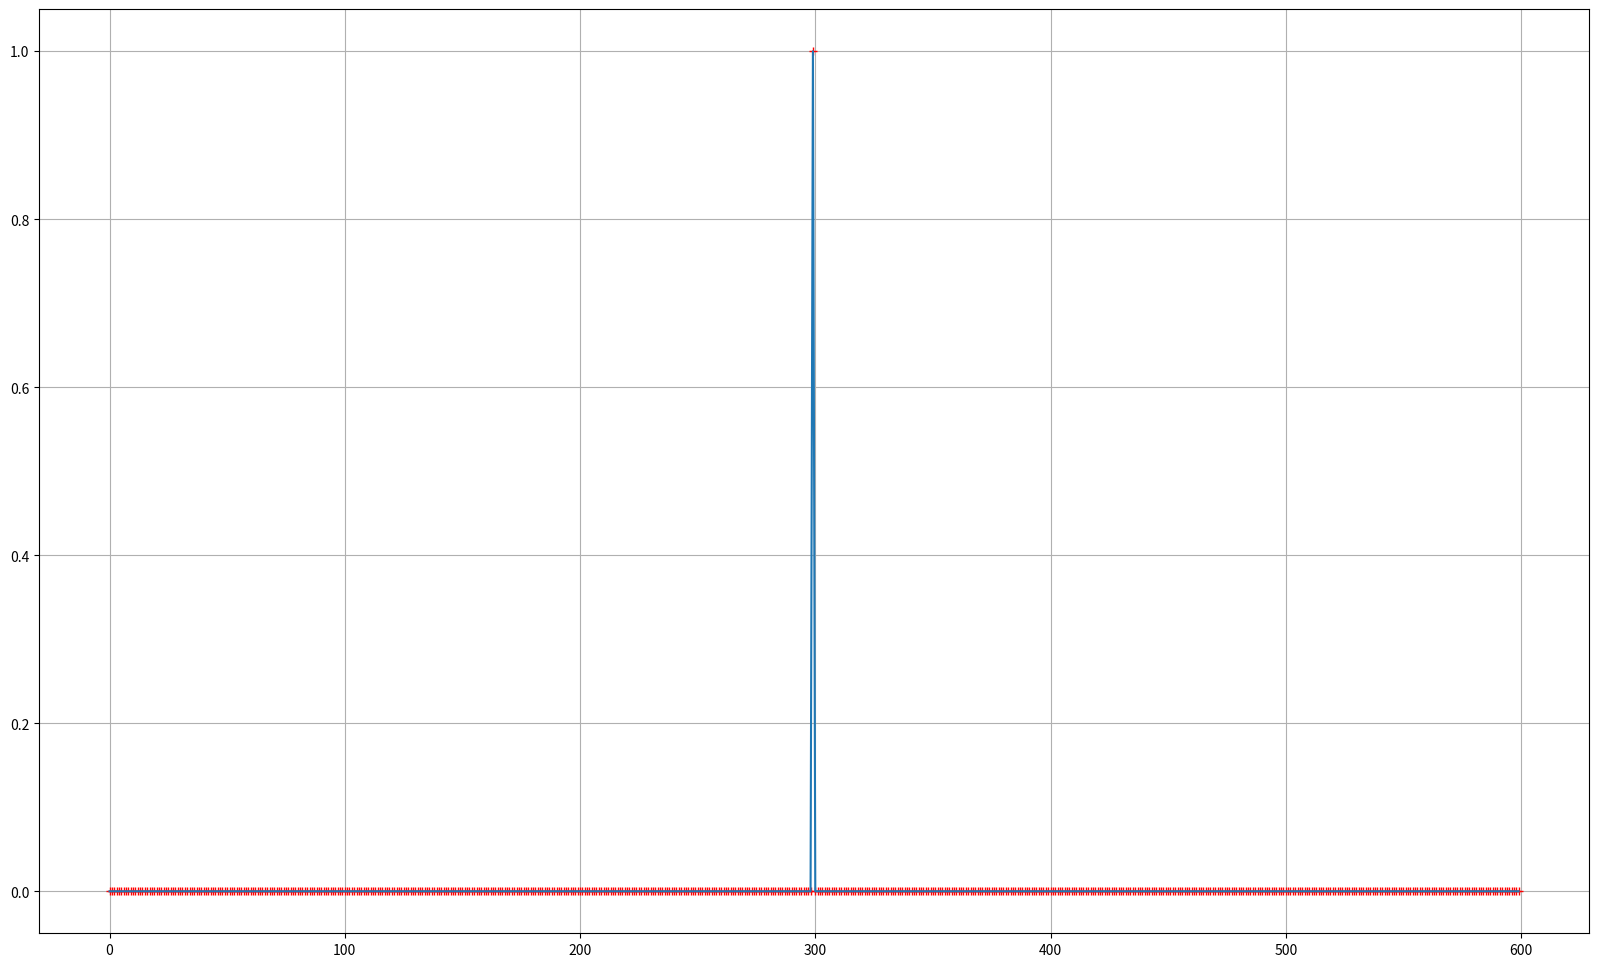
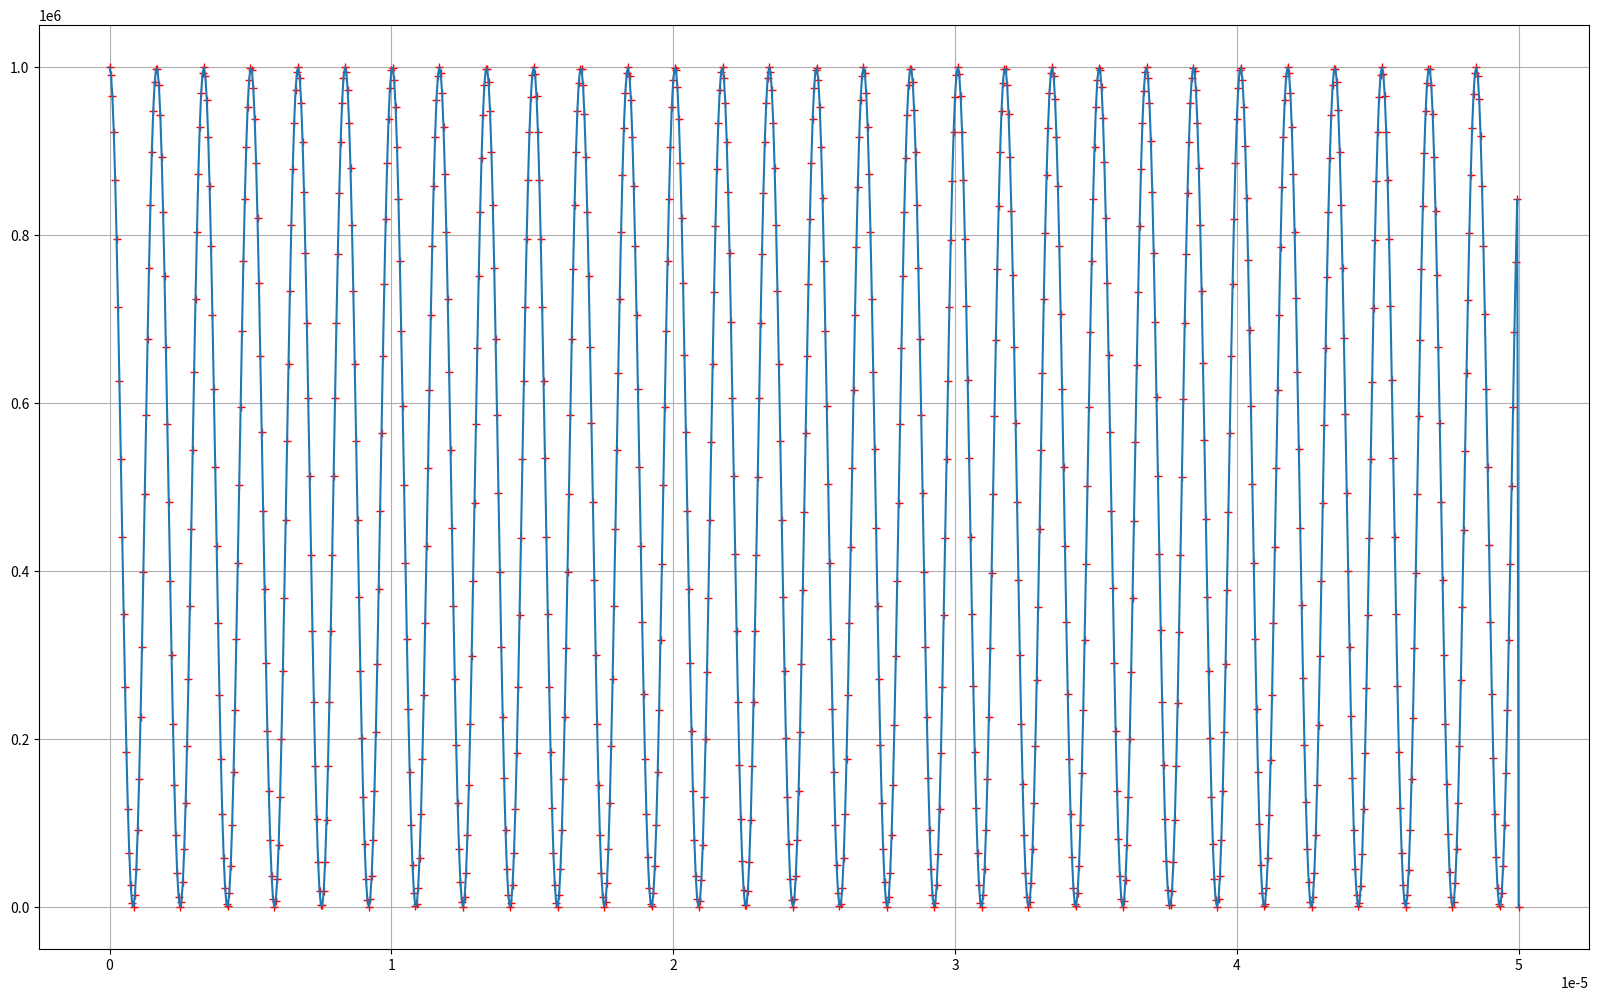

These charts were generated, in order, by the following Python code:
#MAIO exercise2

import matplotlib.pyplot as plt
import math 
import numpy as np

def Fourier(S, T, F) :

  #[Signal]    #S is the data set
  #[Time]      #T is an array with start time,      finish time,      time intervall
  #[Frequency] #F is an array with start frequency, finish frequency, frequency intervall

  Time = np.arange(T[0], T[1], T[2]) ;
  Freq = np.arange(F[0], F[1], F[2]) ;
  FT = [0]*len(Freq) ;
  for i in range (0, len(FT)-1) : 
     SUM = 0 ; 
     for t in range (0, len(S) -1) :
        SUM = SUM + ( S[t]*math.cos(-2*math.pi*Freq[i]*Time[t])*T[2] ) ;
     FT[i] = SUM ; 
  return FT ; 




Time = np.array([0, 0.6*(10**6) , 10**3     ]) ; 
Freq = np.array([0, 5*(10**(-5)), 5*10**(-8)]) ;



#Creation of the Signal
Signal = [0]*int((Time[1]- Time[0])/Time[2]);
Signal[int(len(Signal)/2)-1] = 1; 
Signal[int(len(Signal)/2)-1] = 1; 

fig = plt.figure(figsize=(20,12))
plt.plot(Signal,'r+')
plt.plot(Signal)
plt.grid(True)
plt.show()

Frequency = np.arange(Freq[0], Freq[1], Freq[2]) ;  #This helps with the graphs
FT = Fourier(Signal, Time, Freq) ;

fig = plt.figure(figsize=(20,12))
plt.plot(Frequency, np.power(FT,2) , 'r+')
plt.plot(Frequency, np.power(FT,2) )
plt.grid(True)
plt.show() 
